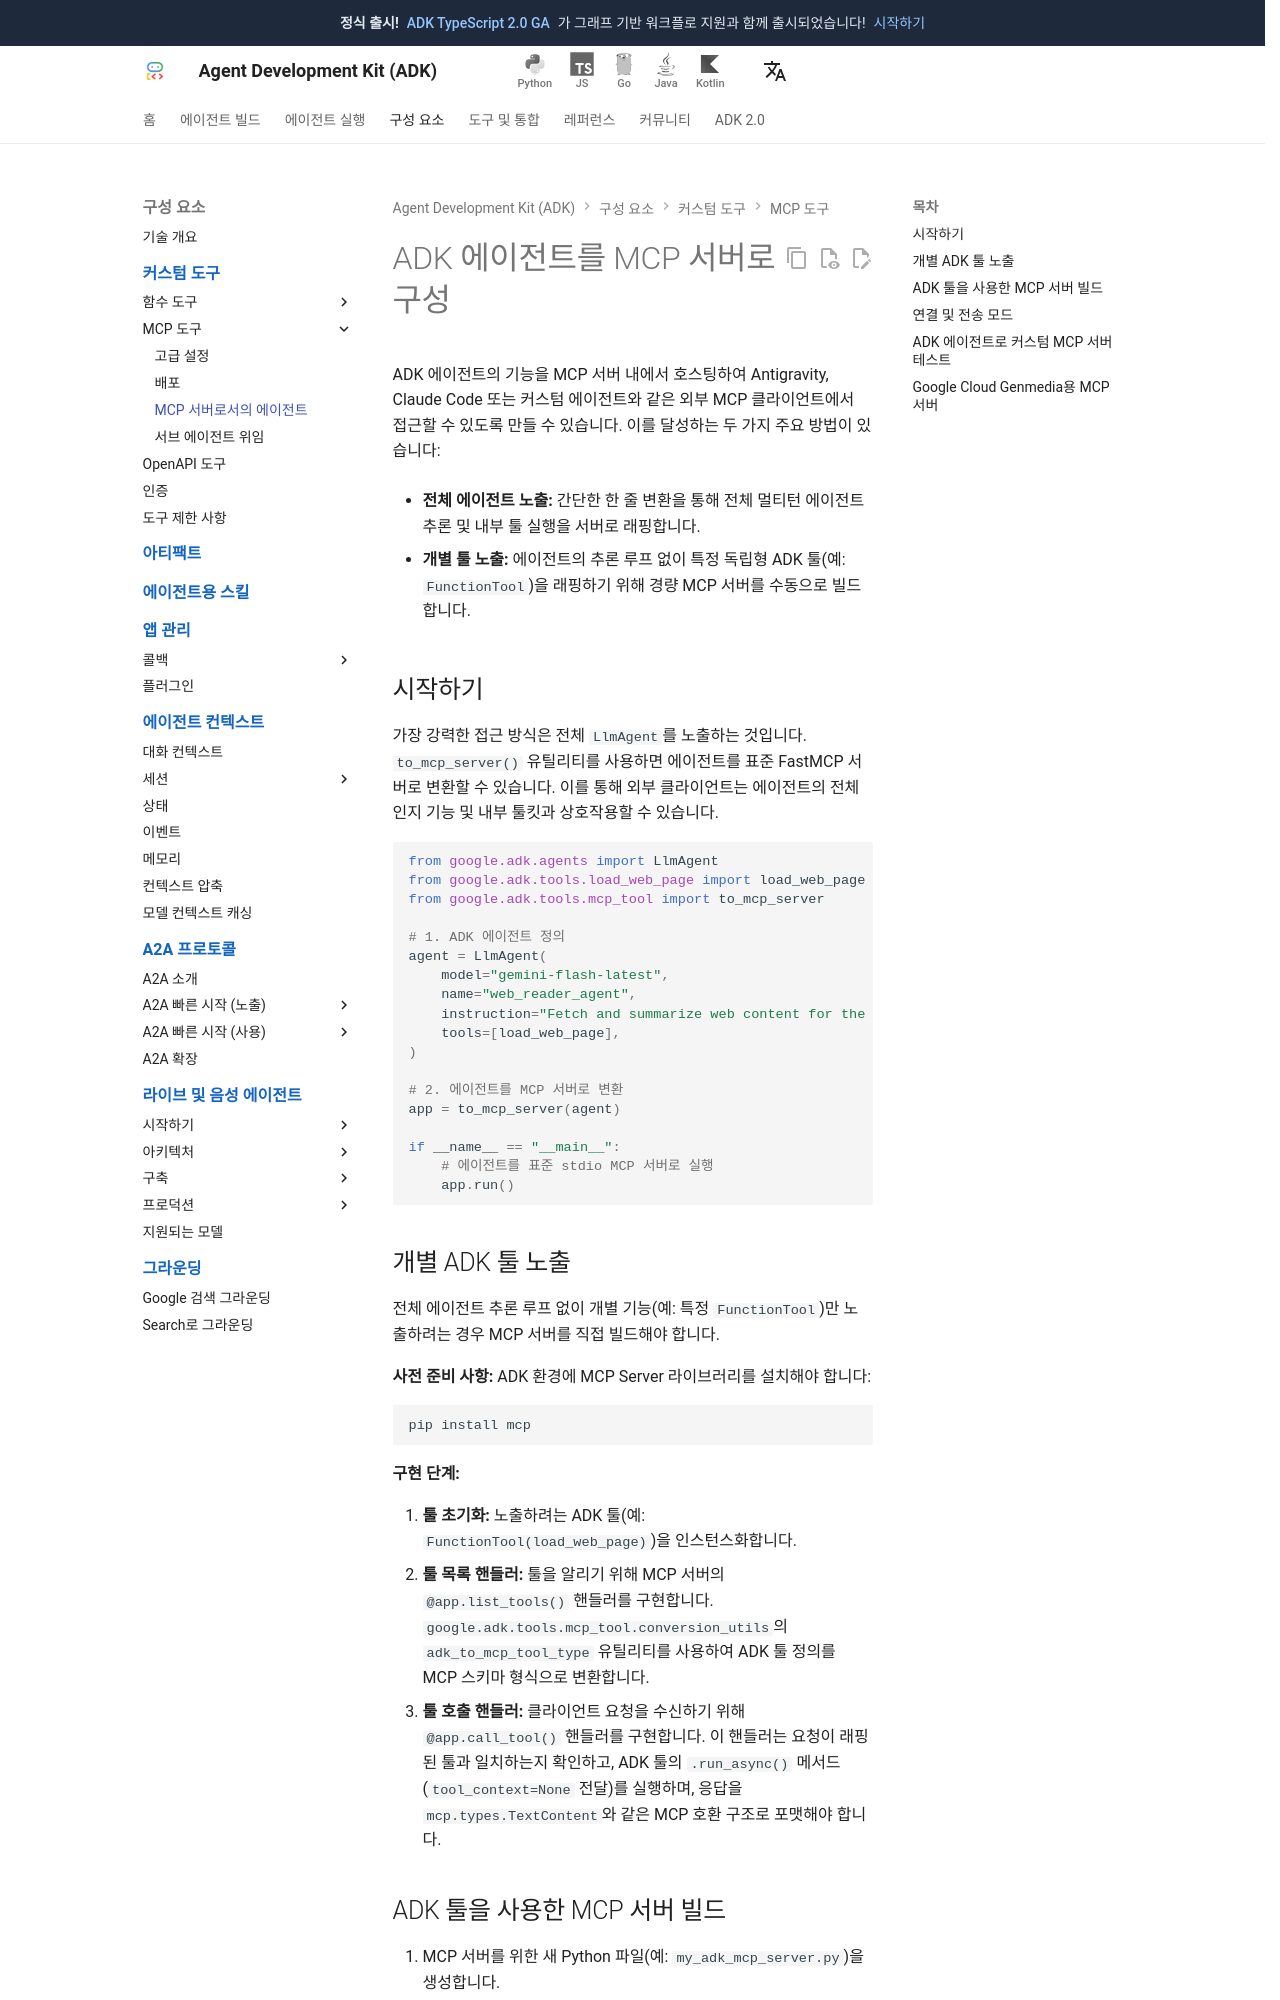

repository: adk-labs/adk-docs · page: ko/tools-custom/mcp-tools/agent-as-server/index.html · generator: mkdocs

# ADK 에이전트를 MCP 서버로 구성

ADK 에이전트의 기능을 MCP 서버 내에서 호스팅하여 Antigravity, Claude Code 또는 커스텀 에이전트와 같은 외부 MCP 클라이언트에서 접근할 수 있도록 만들 수 있습니다.
이를 달성하는 두 가지 주요 방법이 있습니다:

* **전체 에이전트 노출:** 간단한 한 줄 변환을 통해 전체 멀티턴 에이전트 추론 및 내부 툴 실행을 서버로 래핑합니다.

* **개별 툴 노출:** 에이전트의 추론 루프 없이 특정 독립형 ADK 툴(예: `FunctionTool`)을 래핑하기 위해 경량 MCP 서버를 수동으로 빌드합니다.

## 시작하기
가장 강력한 접근 방식은 전체 `LlmAgent`를 노출하는 것입니다. `to_mcp_server()` 유틸리티를 사용하면 에이전트를 표준 FastMCP 서버로 변환할 수 있습니다. 이를 통해 외부 클라이언트는 에이전트의 전체 인지 기능 및 내부 툴킷과 상호작용할 수 있습니다.

```python
from google.adk.agents import LlmAgent
from google.adk.tools.load_web_page import load_web_page
from google.adk.tools.mcp_tool import to_mcp_server

# 1. ADK 에이전트 정의
agent = LlmAgent(
    model="gemini-flash-latest", 
    name="web_reader_agent", 
    instruction="Fetch and summarize web content for the user.", 
    tools=[load_web_page], 
)

# 2. 에이전트를 MCP 서버로 변환
app = to_mcp_server(agent)

if __name__ == "__main__":
    # 에이전트를 표준 stdio MCP 서버로 실행
    app.run()
```

## 개별 ADK 툴 노출
전체 에이전트 추론 루프 없이 개별 기능(예: 특정 `FunctionTool`)만 노출하려는 경우 MCP 서버를 직접 빌드해야 합니다.

**사전 준비 사항:**
ADK 환경에 MCP Server 라이브러리를 설치해야 합니다:
```bash
pip install mcp
```

**구현 단계:**

1. **툴 초기화:** 노출하려는 ADK 툴(예: `FunctionTool(load_web_page)`)을 인스턴스화합니다.
2. **툴 목록 핸들러:** 툴을 알리기 위해 MCP 서버의 `@app.list_tools()` 핸들러를 구현합니다. `google.adk.tools.mcp_tool.conversion_utils`의 `adk_to_mcp_tool_type` 유틸리티를 사용하여 ADK 툴 정의를 MCP 스키마 형식으로 변환합니다.
3. **툴 호출 핸들러:** 클라이언트 요청을 수신하기 위해 `@app.call_tool()` 핸들러를 구현합니다. 이 핸들러는 요청이 래핑된 툴과 일치하는지 확인하고, ADK 툴의 `.run_async()` 메서드(`tool_context=None` 전달)를 실행하며, 응답을 `mcp.types.TextContent`와 같은 MCP 호환 구조로 포맷해야 합니다.
